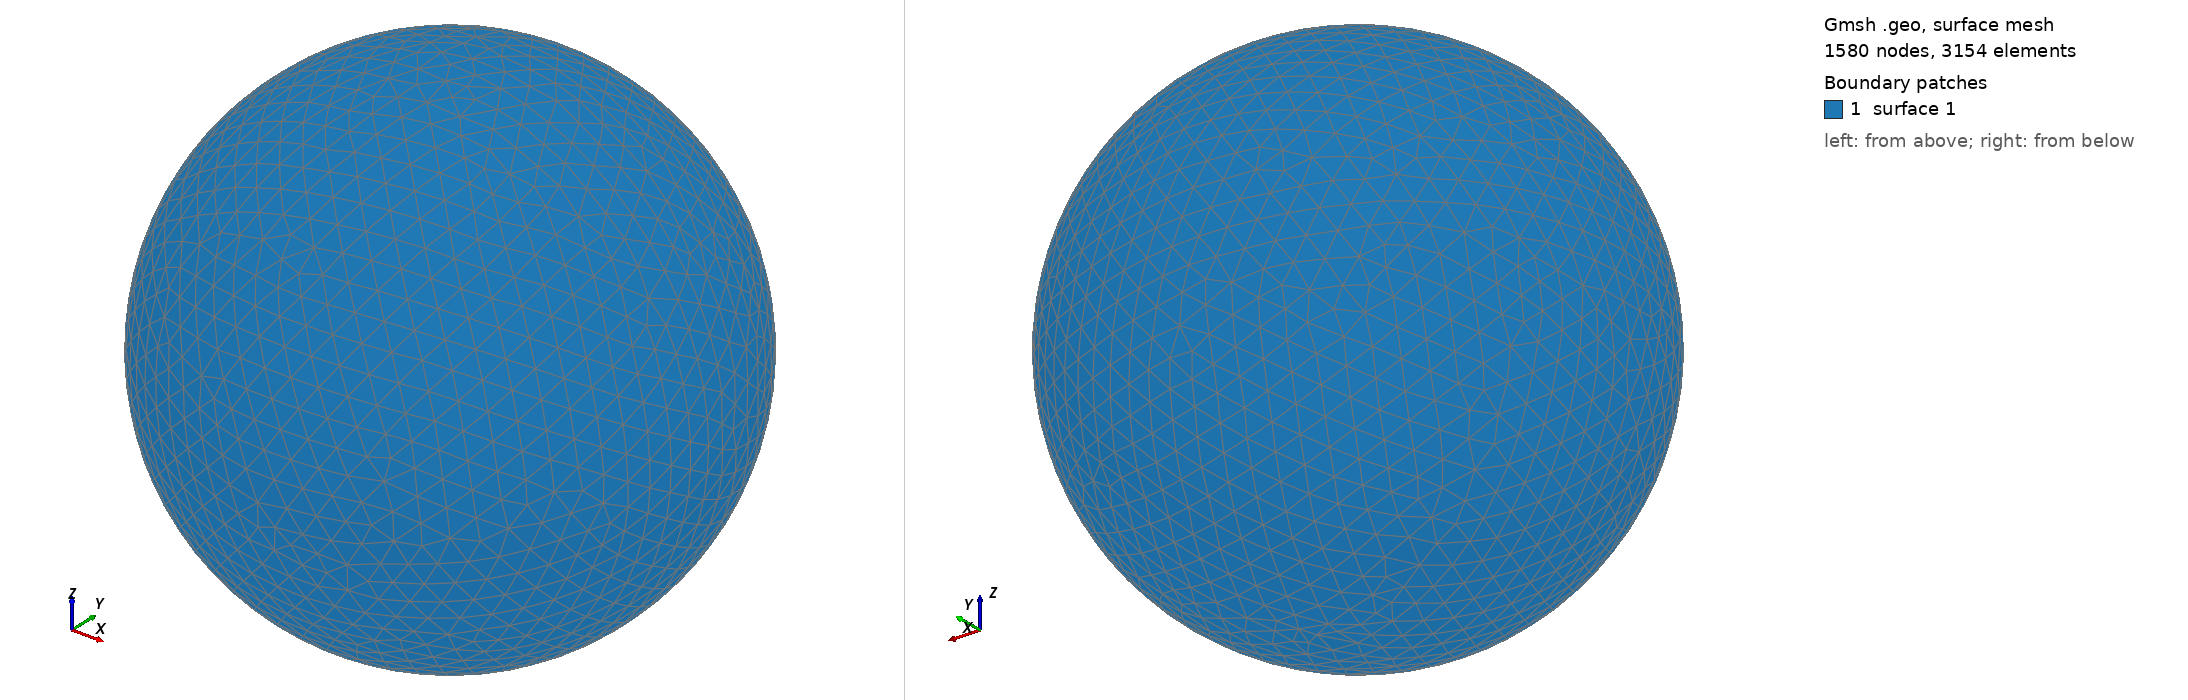

Gmsh geometry script, surface-meshed: 1580 nodes, 3154 surface elements. Boundary patches (legend numbers): 1 surface 1. Left view from above one corner, right view from below the opposite corner. The script declares no physical surfaces, so the legend lists its geometric surfaces. The drawing asked Gmsh for element sizes between 1% and 20% of the model's largest extent; the script's own settings can give other sizes.

=== shot2254.geo (drawn) ===
SetFactory("OpenCASCADE");
Point(1) = {0,0,0,0};
Sphere(1) = {0,0,0,0.32770000};
MeshSize{ PointsOf{ Surface{:}; } } = 0.032770000;
Mesh.ElementOrder=1;
Mesh.Format=39;
